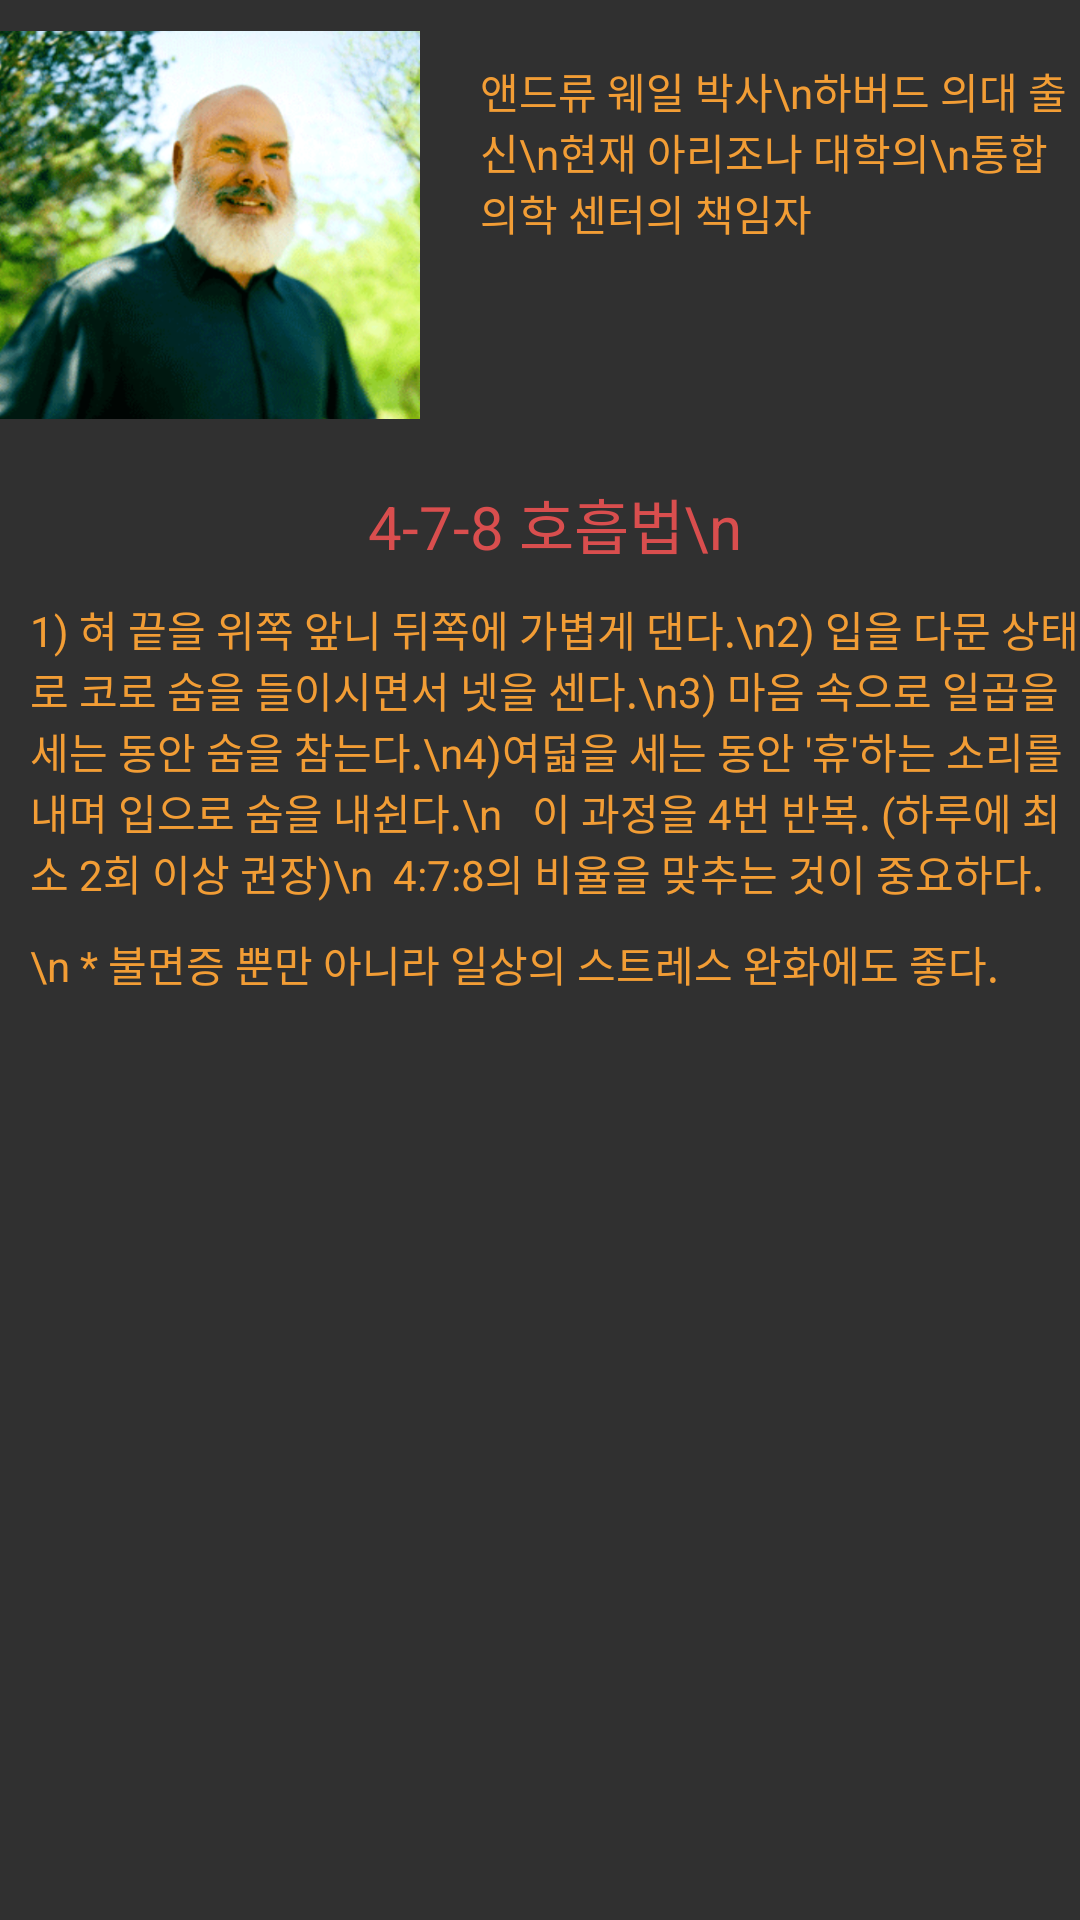

Android layout source for this screen:
<!-- AndroidManifest.xml: application theme AppTheme -->
<!-- res/layout/activity_re.xml -->
<?xml version="1.0" encoding="utf-8"?>
<android.support.constraint.ConstraintLayout xmlns:android="http://schemas.android.com/apk/res/android"
    xmlns:app="http://schemas.android.com/apk/res-auto"
    xmlns:tools="http://schemas.android.com/tools"
    android:layout_width="match_parent"
    android:layout_height="match_parent"
    tools:context=".ReActivity">


   
    <LinearLayout
        android:layout_width="match_parent"
        android:layout_height="match_parent"
        android:orientation="vertical"
        tools:layout_editor_absoluteX="8dp"
        tools:layout_editor_absoluteY="8dp">

        <LinearLayout
            android:layout_width="match_parent"
            android:layout_height="wrap_content"
            android:orientation="horizontal"

            tools:layout_editor_absoluteX="8dp"
            tools:layout_editor_absoluteY="8dp">

            <ImageView
                android:layout_width="140dp"
                android:layout_height="150dp"
                android:src="@drawable/andrew" />

            <TextView
                android:layout_width="wrap_content"
                android:layout_height="wrap_content"
                android:paddingLeft="20dp"
                android:paddingTop="20dp"
                android:text="앤드류 웨일 박사\n하버드 의대 출신\n현재 아리조나 대학의\n통합의학 센터의 책임자" />
        </LinearLayout>
        <TextView
        android:layout_width="wrap_content"
        android:layout_height="wrap_content"
        android:paddingTop="10dp"
        android:paddingLeft="10dp"
            android:textSize="20dp"
            android:layout_gravity="center"
            android:textColor="#D94E4E"
        android:text="4-7-8 호흡법\n"/>
        <TextView
            android:layout_width="wrap_content"
            android:layout_height="wrap_content"
            android:paddingTop="10dp"
            android:paddingLeft="10dp"
            android:text="1) 혀 끝을 위쪽 앞니 뒤쪽에 가볍게 댄다.\n2) 입을 다문 상태로 코로 숨을 들이시면서 넷을 센다.\n3) 마음 속으로 일곱을 세는 동안 숨을 참는다.\n4)여덟을 세는 동안 '휴'하는 소리를 내며 입으로 숨을 내쉰다.\n   이 과정을 4번 반복. (하루에 최소 2회 이상 권장)\n  4:7:8의 비율을 맞추는 것이 중요하다."/>
        <TextView
            android:layout_width="wrap_content"
            android:layout_height="wrap_content"
            android:paddingTop="10dp"
            android:paddingLeft="10dp"
            android:text="\n * 불면증 뿐만 아니라 일상의 스트레스 완화에도 좋다."/>
    </LinearLayout>
</android.support.constraint.ConstraintLayout>
<!-- resources referenced by this layout -->
<resources>
  <!-- drawable andrew: png bitmap (drawable, 417653 bytes) -->
  <style name="AppTheme" parent="Theme.AppCompat">
          
          <item name="colorPrimary">@color/colorPrimary</item>
          <item name="colorPrimaryDark">@color/colorPrimaryDark</item>
          <item name="colorAccent">@color/colorAccent</item>
  
          <item name="android:textColor">#F29D35</item>
      </style>
  <color name="colorPrimary">#1B2E40</color>
  <color name="colorPrimaryDark">#1B2E40</color>
  <color name="colorAccent">#F2DFA7</color>
</resources>
